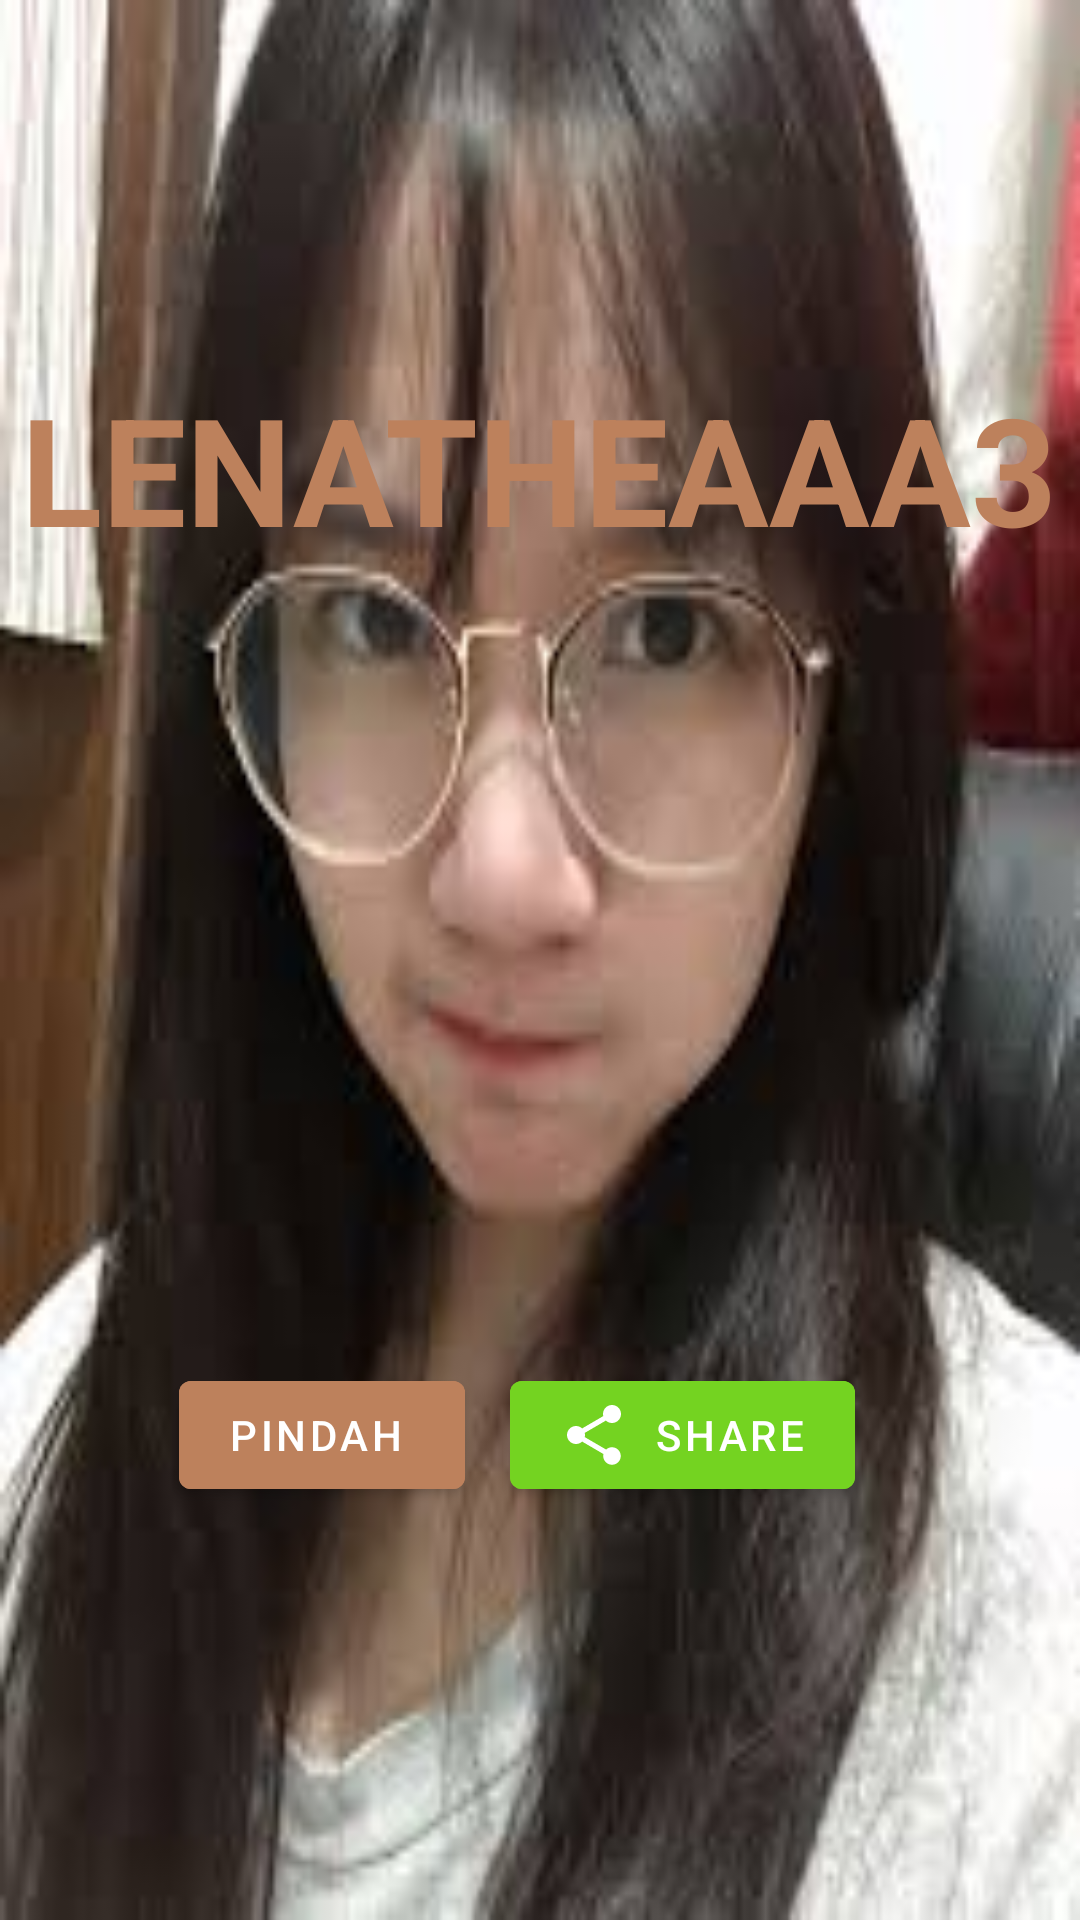

This screen was rendered from an Android layout file. Write that file and the resources it references.
<!-- AndroidManifest.xml: application theme Theme.Countactivity -->
<!-- res/layout/activity_home.xml -->
<?xml version="1.0" encoding="utf-8"?>
<LinearLayout xmlns:android="http://schemas.android.com/apk/res/android"
    xmlns:app="http://schemas.android.com/apk/res-auto"
    xmlns:tools="http://schemas.android.com/tools"
    android:layout_width="match_parent"
    android:layout_height="match_parent"
    tools:context=".homeActivity"
    android:orientation="vertical"
    android:gravity="center"
    android:background="@drawable/images"
    >

    <TextView
        android:layout_width="wrap_content"
        android:layout_height="wrap_content"
        android:text="LENATHEAAA3"
        android:textColor="#BD815C"
        android:layout_marginBottom="250sp"
        android:textSize="50sp"
        android:textStyle="bold"/>



    <LinearLayout
        android:layout_width="match_parent"
        android:layout_height="wrap_content"
        android:orientation="horizontal"
        android:gravity="center">

    <com.google.android.material.button.MaterialButton
        android:id="@+id/btnpindah"
        android:layout_width="wrap_content"
        android:layout_height="wrap_content"
        android:layout_gravity="center"
        android:backgroundTint="#BD815C"
        android:text="pindah "
        app:icon="@drawable/baseline_arrow_right_alt_24"
        />



    <com.google.android.material.button.MaterialButton
        android:id="@+id/btnshare"
        android:layout_width="wrap_content"
        android:layout_height="wrap_content"
        android:backgroundTint="#74D321"
        android:layout_gravity="center"
        android:text="share"
        android:layout_margin="15dp"
        app:icon="@drawable/baseline_share_24"
        />
.
        .
</LinearLayout>


</LinearLayout>
<!-- resources referenced by this layout -->
<resources>
  <!-- drawable baseline_share_24 (drawable) -->
  <vector android:height="24dp" android:tint="#325CD4"
      android:viewportHeight="24" android:viewportWidth="24"
      android:width="24dp" xmlns:android="http://schemas.android.com/apk/res/android">
      <path android:fillColor="@android:color/white" android:pathData="M18,16.08c-0.76,0 -1.44,0.3 -1.96,0.77L8.91,12.7c0.05,-0.23 0.09,-0.46 0.09,-0.7s-0.04,-0.47 -0.09,-0.7l7.05,-4.11c0.54,0.5 1.25,0.81 2.04,0.81 1.66,0 3,-1.34 3,-3s-1.34,-3 -3,-3 -3,1.34 -3,3c0,0.24 0.04,0.47 0.09,0.7L8.04,9.81C7.5,9.31 6.79,9 6,9c-1.66,0 -3,1.34 -3,3s1.34,3 3,3c0.79,0 1.5,-0.31 2.04,-0.81l7.12,4.16c-0.05,0.21 -0.08,0.43 -0.08,0.65 0,1.61 1.31,2.92 2.92,2.92 1.61,0 2.92,-1.31 2.92,-2.92s-1.31,-2.92 -2.92,-2.92z"/>
  </vector>
  <!-- drawable images: png bitmap (drawable-v24, 7473 bytes) -->
  <style name="Theme.Countactivity" parent="Theme.MaterialComponents.DayNight.NoActionBar">
          
          <item name="colorPrimary">@color/purple_500</item>
          <item name="colorPrimaryVariant">@color/purple_700</item>
          <item name="colorOnPrimary">@color/white</item>
          
          <item name="colorSecondary">@color/teal_200</item>
          <item name="colorSecondaryVariant">@color/teal_700</item>
          <item name="colorOnSecondary">@color/black</item>
          
          <item name="android:statusBarColor">?attr/colorPrimaryVariant</item>
          
      </style>
  <!-- not gathered from this repository: default colours our renderer supplied (Android Studio template values) -->
  <color name="purple_500">#FF6200EE</color>
  <color name="purple_700">#FF3700B3</color>
  <color name="teal_200">#FF03DAC5</color>
  <color name="teal_700">#FF018786</color>
  <color name="black">#FF000000</color>
  <color name="white">#FFFFFFFF</color>
</resources>
